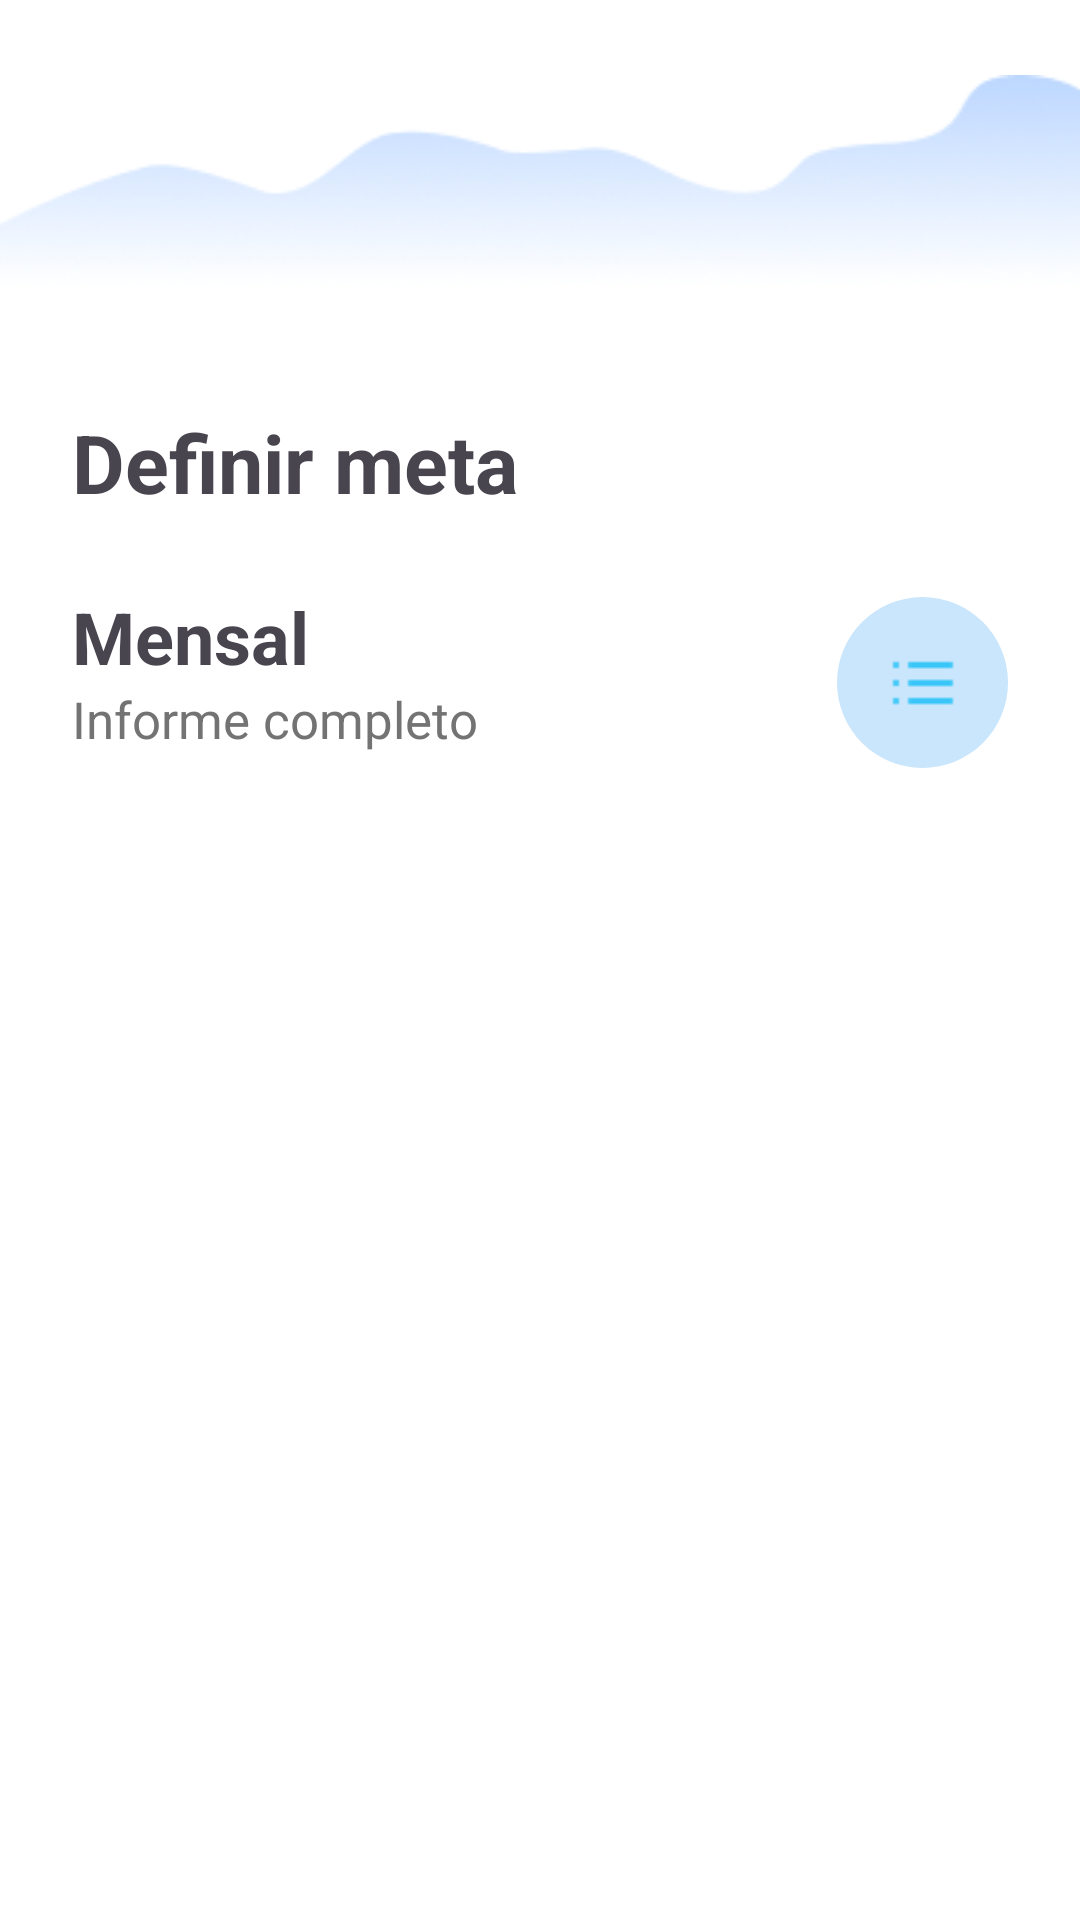

Reconstruct the res/layout file that produces this screen, plus the resources it refers to.
<!-- AndroidManifest.xml: application theme Theme.LetControl -->
<!-- res/layout/fragment_metas.xml -->
<?xml version="1.0" encoding="utf-8"?>
<FrameLayout xmlns:android="http://schemas.android.com/apk/res/android"
    xmlns:app="http://schemas.android.com/apk/res-auto"
    xmlns:tools="http://schemas.android.com/tools"
    android:layout_width="match_parent"
    android:layout_height="match_parent"
    tools:context=".MetasFragment">

    <androidx.constraintlayout.widget.ConstraintLayout
        android:layout_width="match_parent"
        android:layout_height="match_parent"
        android:background="#FFFFFF">

        <ImageView
            android:id="@+id/imageView35"
            android:layout_width="0dp"
            android:layout_height="124dp"
            android:src="@drawable/graphics_image"
            app:layout_constraintEnd_toEndOf="parent"
            app:layout_constraintStart_toStartOf="parent"
            app:layout_constraintTop_toTopOf="parent" />

        <TextView
            android:id="@+id/textView128"
            android:layout_width="wrap_content"
            android:layout_height="wrap_content"
            android:layout_marginStart="24dp"
            android:layout_marginTop="12dp"
            android:text="Definir meta"
            android:textSize="27sp"
            android:textStyle="bold"
            app:layout_constraintStart_toStartOf="parent"
            app:layout_constraintTop_toBottomOf="@+id/imageView35" />

        <TextView
            android:id="@+id/textView129"
            android:layout_width="wrap_content"
            android:layout_height="wrap_content"
            android:layout_marginStart="24dp"
            android:layout_marginTop="24dp"
            android:text="Mensal"
            android:textSize="24sp"
            android:textStyle="bold"
            app:layout_constraintStart_toStartOf="parent"
            app:layout_constraintTop_toBottomOf="@+id/textView128" />

        <TextView
            android:id="@+id/textView130"
            android:layout_width="wrap_content"
            android:layout_height="wrap_content"
            android:layout_marginStart="24dp"
            android:text="Informe completo"
            android:textColor="#737373"
            android:textSize="17sp"
            app:layout_constraintStart_toStartOf="parent"
            app:layout_constraintTop_toBottomOf="@+id/textView129" />

        <ImageButton
            android:id="@+id/imageButtonMetasRT"
            android:layout_width="57dp"
            android:layout_height="57dp"
            android:layout_marginTop="27dp"
            android:layout_marginEnd="24dp"
            android:background="@drawable/button_metas_blue"
            android:src="@drawable/list"
            app:layout_constraintEnd_toEndOf="parent"
            app:layout_constraintTop_toBottomOf="@+id/textView128" />

    </androidx.constraintlayout.widget.ConstraintLayout>
</FrameLayout>
<!-- resources referenced by this layout -->
<resources>
  <!-- drawable button_metas_blue (drawable) -->
  <?xml version="1.0" encoding="utf-8"?>
  <selector xmlns:android="http://schemas.android.com/apk/res/android">
      <item>
          <shape>
              <solid android:color="#CAE6FC"/>
  
              <corners android:radius="74dp"/>
          </shape>
  
      </item>
  </selector>
  <!-- drawable graphics_image: png bitmap (drawable, 11445 bytes) -->
  <!-- drawable list: png bitmap (drawable, 173 bytes) -->
  <style name="Theme.LetControl" parent="Base.Theme.LetControl" />
  <style name="Base.Theme.LetControl" parent="Theme.Material3.DayNight.NoActionBar">
          
          </style>
</resources>
